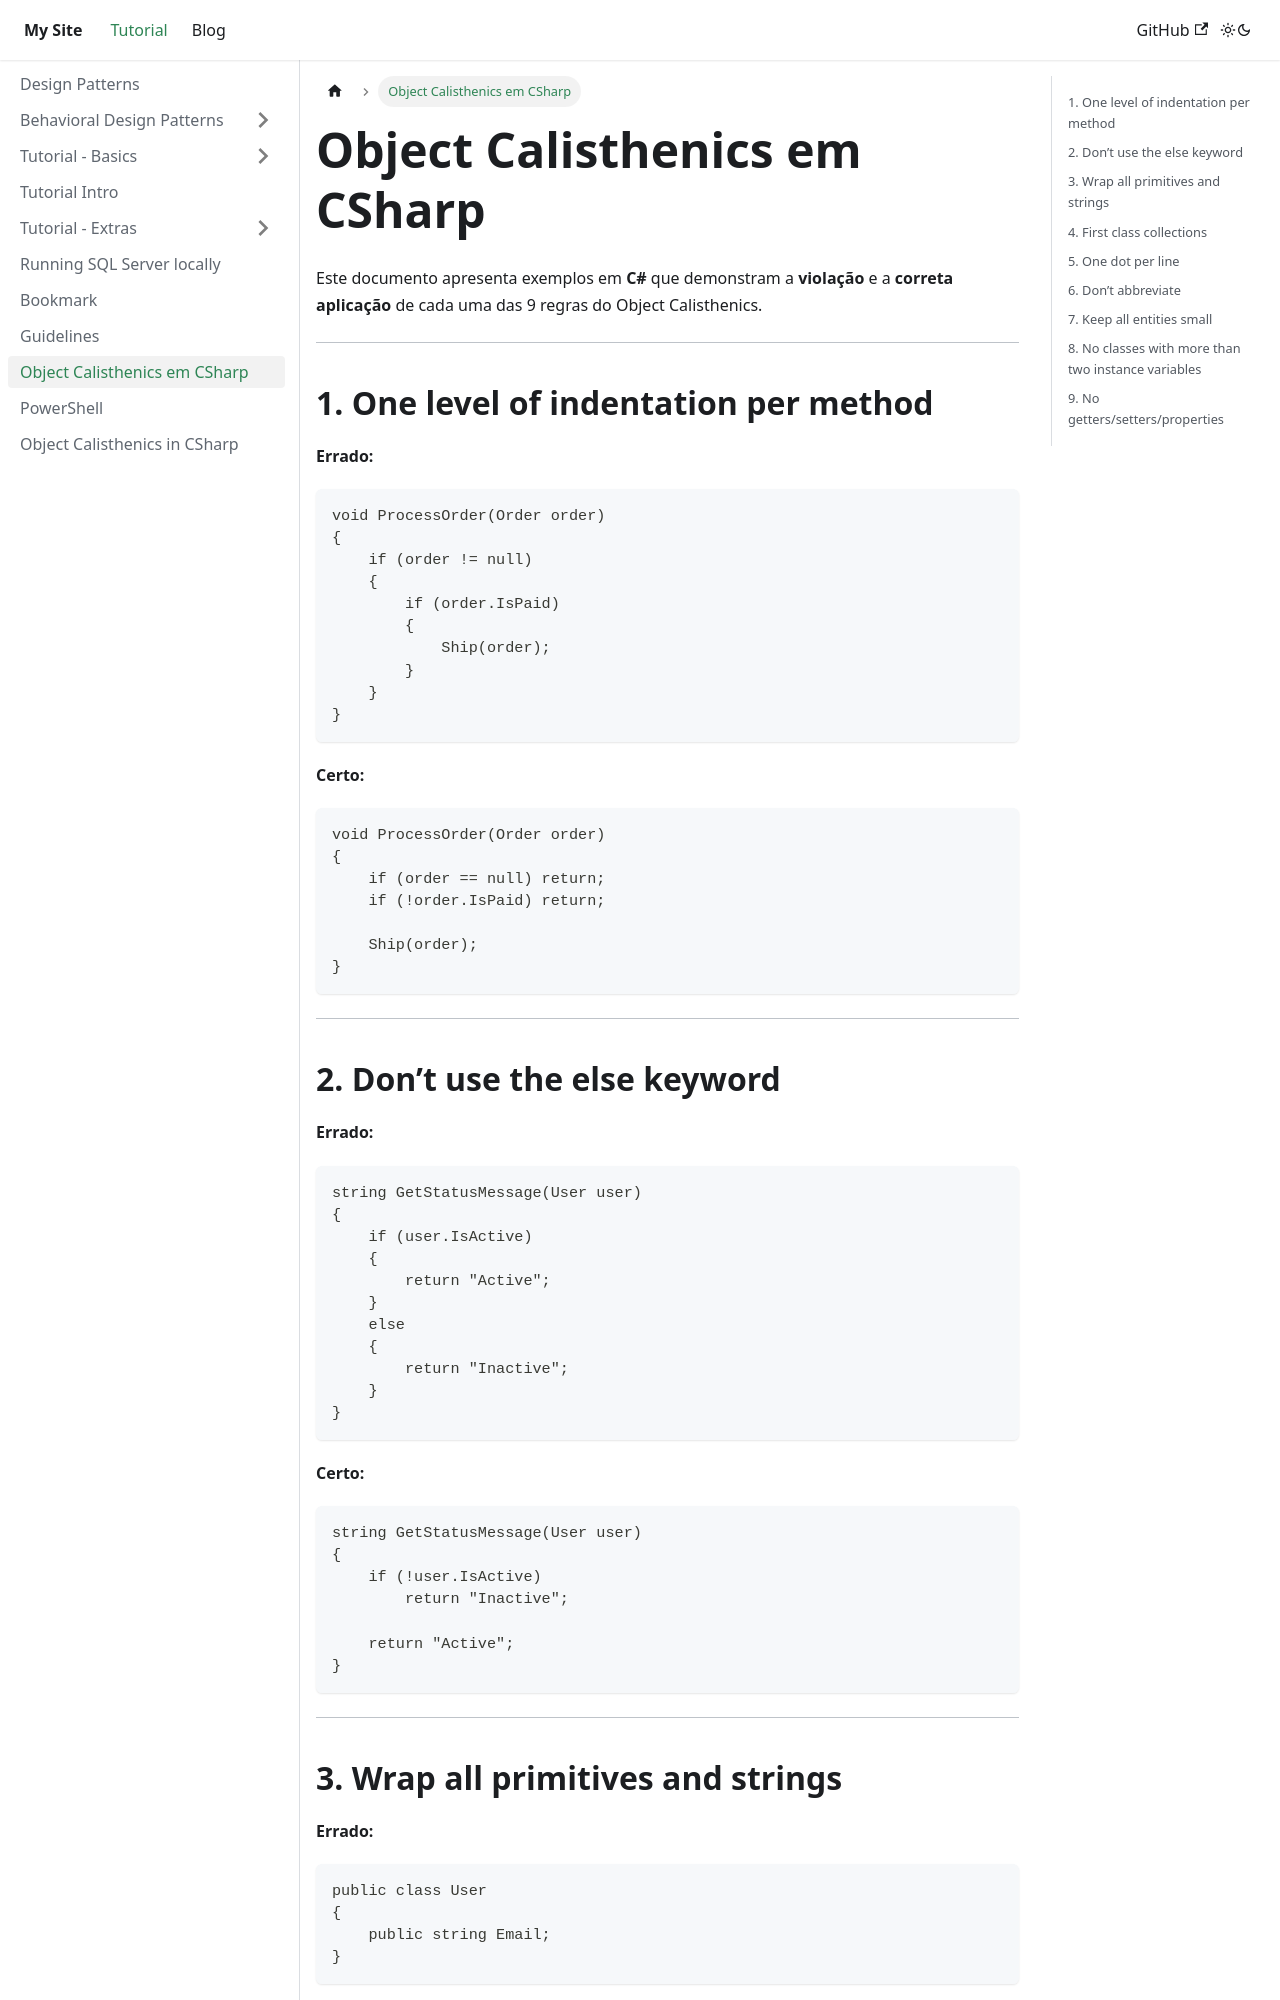

repository: FernandoVezzali/fernandovezzali.github.io · page: docs/object-calisthenics-pt.html · generator: docusaurus

---
sidebar_position: 8
---

# Object Calisthenics em CSharp

Este documento apresenta exemplos em **C#** que demonstram a **violação** e a **correta aplicação** de cada uma das 9 regras do Object Calisthenics.

---

## 1. One level of indentation per method

**Errado:**
```csharp
void ProcessOrder(Order order)
{
    if (order != null)
    {
        if (order.IsPaid)
        {
            Ship(order);
        }
    }
}
```

**Certo:**
```csharp
void ProcessOrder(Order order)
{
    if (order == null) return;
    if (!order.IsPaid) return;

    Ship(order);
}
```

---

## 2. Don’t use the else keyword

**Errado:**
```csharp
string GetStatusMessage(User user)
{
    if (user.IsActive)
    {
        return "Active";
    }
    else
    {
        return "Inactive";
    }
}
```

**Certo:**
```csharp
string GetStatusMessage(User user)
{
    if (!user.IsActive)
        return "Inactive";

    return "Active";
}
```

---
